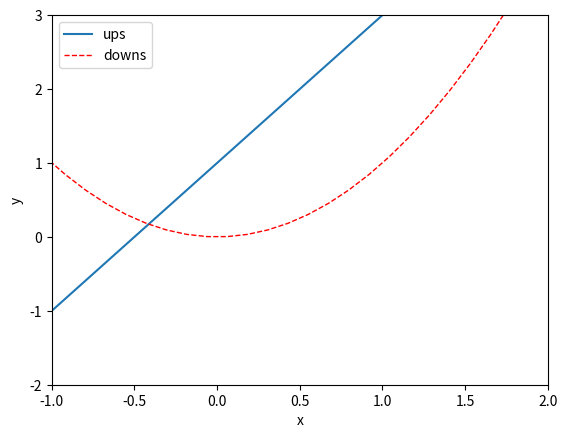

Here is the Python script that generated this plot:
import matplotlib.pyplot as plt 
import numpy as np 

x = np.linspace(-3,3,50)
# print(x)
y1 = 2*x + 1
y2 = x**2

plt.figure()
plt.xlim((-1,2))
plt.ylim((-2,3))
plt.xlabel('x')
plt.ylabel('y')

l1, = plt.plot(x, y1, label='up')
l2, = plt.plot(x, y2, color='red', linewidth=1.0, linestyle='--', label='dowm')
plt.legend(handles=[l1, l2, ], labels=['ups', 'downs'], loc='best')

plt.show()